Run: headless pygame with SDL's dummy video driver; simulated clock (each Clock.tick advances the game by its frame time, no real sleeping); random seed 0; keys injected as events and as key.get_pressed() state; no mouse input.
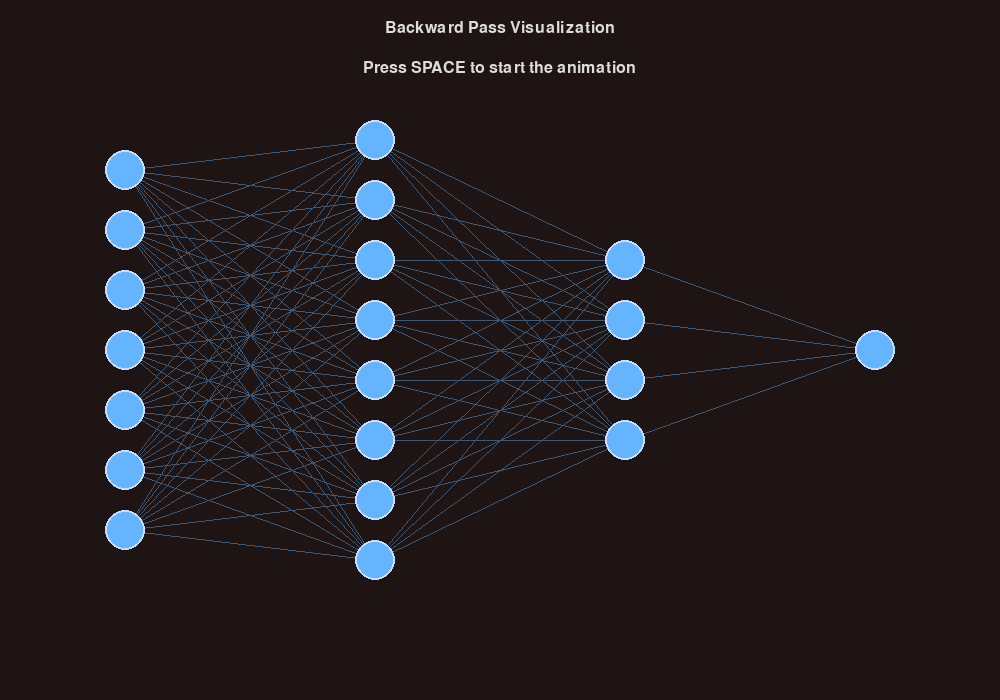
Frame 1 of 4 · flips 1–60 · no input
Frame 2 of 4 · flips 61–180 · tapped SPACE, RETURN · held RIGHT (→), D · screen unchanged from frame 1, image omitted
Frame 3 of 4 · flips 181–300 · held DOWN (↓), S · screen unchanged from frame 2, image omitted
Frame 4 of 4 · flips 301–420 · held LEFT (←), A, UP (↑), W · screen unchanged from frame 3, image omitted

The pygame program that drew these frames:

import pygame
import random
import math
import time

# --- 配置 ---
# 颜色定义
BACKGROUND_COLOR = (30, 20, 20) # 略带红色的背景
NODE_COLOR = (100, 180, 255)
NODE_BORDER_COLOR = (200, 220, 255)
ACTIVE_NODE_COLOR = (255, 255, 0)
CONNECTION_COLOR = (60, 90, 120)
ERROR_CONNECTION_COLOR = (255, 80, 80) # 误差反向传播的颜色
UPDATED_CONNECTION_COLOR = (150, 255, 150) # 权重更新后的颜色
TEXT_COLOR = (220, 220, 220)
LOSS_TEXT_COLOR = (255, 100, 100)

# 屏幕和网络布局
SCREEN_WIDTH, SCREEN_HEIGHT = 1000, 700
NODE_RADIUS = 20
LAYER_SPACING = 250 # 层与层之间的水平距离

# 神经网络结构
INPUT_NODES = 7
HIDDEN_LAYER_1_NODES = 8
HIDDEN_LAYER_2_NODES = 4
OUTPUT_NODES = 1
layers = [INPUT_NODES, HIDDEN_LAYER_1_NODES, HIDDEN_LAYER_2_NODES, OUTPUT_NODES]


def calculate_layer_positions(screen_width, screen_height, num_layers, nodes_in_layers):
    """计算网络中所有节点的位置"""
    positions = []
    total_width = (num_layers - 1) * LAYER_SPACING
    start_x = (screen_width - total_width) / 2
    
    for i, num_nodes in enumerate(nodes_in_layers):
        layer_x = start_x + i * LAYER_SPACING
        layer_positions = []
        
        total_height = (num_nodes - 1) * (NODE_RADIUS * 3)
        start_y = (screen_height - total_height) / 2
        
        for j in range(num_nodes):
            node_y = start_y + j * (NODE_RADIUS * 3)
            layer_positions.append((layer_x, node_y))
        positions.append(layer_positions)
    return positions

def draw_network(screen, font, node_positions, error_connections=None, updated_connections=None):
    """绘制整个神经网络"""
    if error_connections is None:
        error_connections = set()
    if updated_connections is None:
        updated_connections = set()
        
    # 绘制连接线
    for i in range(len(node_positions) - 1):
        for j, start_pos in enumerate(node_positions[i]):
            for k, end_pos in enumerate(node_positions[i+1]):
                conn_id = (i, j, k)
                color = CONNECTION_COLOR
                width = 1
                if conn_id in error_connections:
                    color = ERROR_CONNECTION_COLOR
                    width = 3
                elif conn_id in updated_connections:
                    color = UPDATED_CONNECTION_COLOR
                    width = 2
                pygame.draw.line(screen, color, start_pos, end_pos, width)
    
    # 绘制节点
    for i, layer in enumerate(node_positions):
        for j, pos in enumerate(layer):
            pygame.draw.circle(screen, NODE_COLOR, pos, NODE_RADIUS)
            pygame.draw.circle(screen, NODE_BORDER_COLOR, pos, NODE_RADIUS, 2)


def main():
    pygame.init()
    screen = pygame.display.set_mode((SCREEN_WIDTH, SCREEN_HEIGHT))
    pygame.display.set_caption("Neural Network - Backward Pass Visualization")
    font = pygame.font.SysFont('arial', 24)
    clock = pygame.time.Clock()

    node_positions = calculate_layer_positions(SCREEN_WIDTH, SCREEN_HEIGHT, len(layers), layers)

    running = True
    while running:
        for event in pygame.event.get():
            if event.type == pygame.QUIT:
                running = False
            if event.type == pygame.KEYDOWN:
                if event.key == pygame.K_SPACE:
                    # --- 开始动画 ---
                    predicted_q = random.uniform(100, 200)
                    target_q = predicted_q + random.uniform(50, 150) # 目标值比预测值高
                    loss = (target_q - predicted_q) ** 2

                    error_connections = set()
                    updated_connections = set()
                    
                    # 从后往前逐层传播
                    for i in range(len(layers) - 2, -1, -1):
                        # 绘制当前状态，显示Loss
                        screen.fill(BACKGROUND_COLOR)
                        draw_network(screen, font, node_positions, error_connections, updated_connections)
                        title_surf = font.render(f"Backward Pass: Propagating Error (Loss)...", True, TEXT_COLOR)
                        screen.blit(title_surf, (20, 20))
                        
                        pred_surf = font.render(f"Predicted Q: {predicted_q:.2f}", True, TEXT_COLOR)
                        screen.blit(pred_surf, (SCREEN_WIDTH - 250, 40))
                        target_surf = font.render(f"Target Q: {target_q:.2f}", True, TEXT_COLOR)
                        screen.blit(target_surf, (SCREEN_WIDTH - 250, 70))
                        loss_surf = font.render(f"Loss: {loss:.2f}", True, LOSS_TEXT_COLOR)
                        screen.blit(loss_surf, (SCREEN_WIDTH - 250, 100))
                        
                        pygame.display.flip()
                        time.sleep(0.7)

                        # 激活当前层的误差连接
                        for j in range(layers[i]):
                            for k in range(layers[i+1]):
                                error_connections.add((i, j, k))
                        
                        # 重绘以显示误差传播
                        screen.fill(BACKGROUND_COLOR)
                        draw_network(screen, font, node_positions, error_connections, updated_connections)
                        title_surf = font.render(f"Backward Pass: Calculating Gradients...", True, TEXT_COLOR)
                        screen.blit(title_surf, (20, 20))
                        # ... (再次绘制右侧的Q值和Loss信息)
                        pred_surf = font.render(f"Predicted Q: {predicted_q:.2f}", True, TEXT_COLOR)
                        screen.blit(pred_surf, (SCREEN_WIDTH - 250, 40))
                        target_surf = font.render(f"Target Q: {target_q:.2f}", True, TEXT_COLOR)
                        screen.blit(target_surf, (SCREEN_WIDTH - 250, 70))
                        loss_surf = font.render(f"Loss: {loss:.2f}", True, LOSS_TEXT_COLOR)
                        screen.blit(loss_surf, (SCREEN_WIDTH - 250, 100))
                        pygame.display.flip()
                        time.sleep(0.7)

                        # 标记为已更新
                        for conn_id in error_connections:
                            updated_connections.add(conn_id)
                        error_connections.clear()

                    # 显示最终结果
                    screen.fill(BACKGROUND_COLOR)
                    draw_network(screen, font, node_positions, error_connections, updated_connections)
                    final_text = "All weights have been updated! The AI has learned from its mistake."
                    final_surf = font.render(final_text, True, UPDATED_CONNECTION_COLOR)
                    screen.blit(final_surf, (SCREEN_WIDTH/2 - final_surf.get_width()/2, SCREEN_HEIGHT - 50))
                    info_surf = font.render("Press SPACE to run again.", True, TEXT_COLOR)
                    screen.blit(info_surf, (20, 650))
                    pygame.display.flip()

        screen.fill(BACKGROUND_COLOR)
        draw_network(screen, font, node_positions)
        
        # 初始提示
        title_surf = font.render("Backward Pass Visualization", True, TEXT_COLOR)
        screen.blit(title_surf, (SCREEN_WIDTH/2 - title_surf.get_width()/2, 20))
        prompt_surf = font.render("Press SPACE to start the animation", True, TEXT_COLOR)
        screen.blit(prompt_surf, (SCREEN_WIDTH/2 - prompt_surf.get_width()/2, 60))
        
        pygame.display.flip()
        clock.tick(60)

    pygame.quit()

if __name__ == '__main__':
    main()
